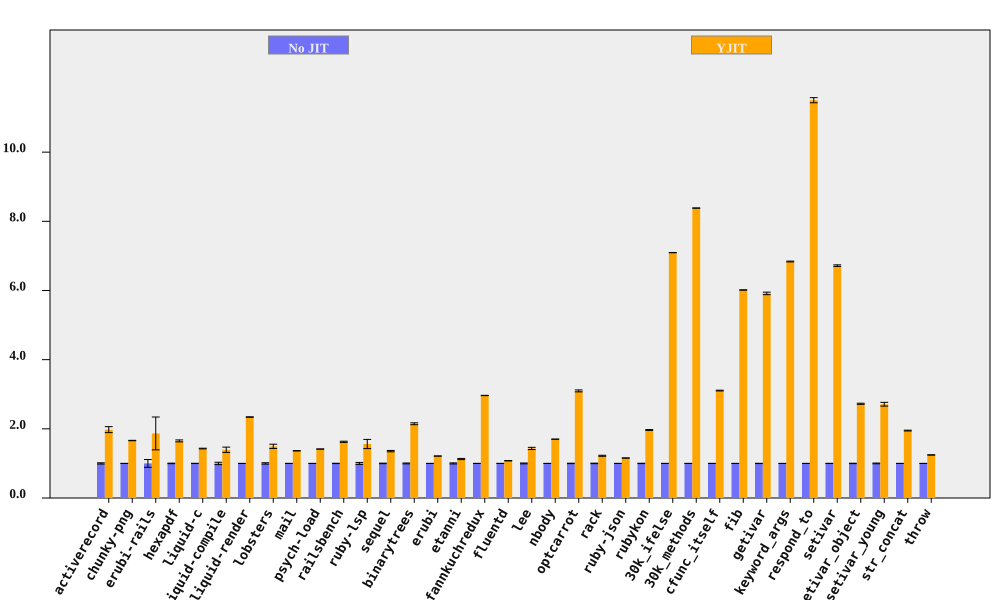

The data file committed next to this chart (first rows):
bench, No JIT (ms), No JIT RSD, YJIT (ms), YJIT RSD, YJIT spd, YJIT spd RSD, % in YJIT
activerecord, 81.78, 1.759, 41.38, 3.988, 1.976, 4.359, 99.96
chunky-png, 1083, 0.1738, 652, 0.3156, 1.662, 0.3603, 100
erubi-rails, 26.36, 11.24, 14.11, 22.79, 1.867, 25.42, 99.81
hexapdf, 3328, 0.771, 2015, 1.516, 1.651, 1.701, 94.46
liquid-c, 81.72, 0.4066, 57.15, 0.5666, 1.43, 0.6973, 99.74
liquid-compile, 78.89, 3.4, 56.58, 4.323, 1.394, 5.5, 99.95
liquid-render, 195.5, 0.1031, 83.53, 0.2797, 2.341, 0.2981, 99.86
lobsters, 1303, 2.011, 872.4, 3.602, 1.494, 4.125, 98.36
mail, 173, 0.1233, 126.7, 0.2159, 1.365, 0.2487, 99.88
psych-load, 2567, 0.05835, 1814, 0.08113, 1.415, 0.09993, 100
railsbench, 2776, 0.4969, 1708, 0.8968, 1.625, 1.025, 98.7
ruby-lsp, 80.08, 2.843, 51.3, 8.025, 1.561, 8.513, 94.92
sequel, 88.85, 0.7905, 65.55, 1.184, 1.356, 1.423, 99.92
binarytrees, 491.4, 1.279, 228.9, 0.05411, 2.147, 1.28, 100
erubi, 311, 0.0386, 256.3, 0.04423, 1.213, 0.0587, 99.98
etanni, 447.5, 1.519, 397, 0.0264, 1.127, 1.52, 99.98
fannkuchredux, 2189, 0.1284, 738.6, 0.1018, 2.964, 0.1638, 91.08
fluentd, 2466, 0.2579, 2289, 0.2463, 1.077, 0.3566, 99.99
lee, 1352, 1.228, 943.6, 1.859, 1.433, 2.228, 99.98
nbody, 121.5, 0.05614, 71.45, 0.07164, 1.701, 0.09101, 100
optcarrot, 6504, 0.6464, 2100, 0.6298, 3.097, 0.9025, 99.5
rack, 133.8, 0.7512, 109.6, 0.9274, 1.221, 1.193, 99.96
ruby-json, 3833, 0.2411, 3316, 0.06166, 1.156, 0.2488, 100
rubykon, 13055, 0.5324, 6640, 0.3367, 1.966, 0.63, 99.95
30k_ifelse, 2505, 0.006518, 353.1, 0.06125, 7.095, 0.06159, 99.99
30k_methods, 7051, 0.01658, 841.1, 0.02805, 8.383, 0.03258, 99.99
cfunc_itself, 114.8, 0.234, 36.97, 0.2542, 3.106, 0.3455, 100
fib, 264.9, 0.03536, 44.05, 0.06133, 6.015, 0.0708, 100
getivar, 125.6, 0.3579, 21.23, 0.4946, 5.915, 0.6105, 97.87
keyword_args, 316, 0.08387, 46.22, 0.1531, 6.838, 0.1746, 100
respond_to, 291.4, 0.2423, 25.33, 0.5952, 11.5, 0.6426, 100
setivar, 80.74, 0.2996, 12.02, 0.1603, 6.719, 0.3398, 98.73
setivar_object, 114.7, 0.5972, 42.08, 0.03113, 2.725, 0.598, 95.7
setivar_young, 114.4, 1.066, 42.2, 1.704, 2.711, 2.01, 95.69
str_concat, 85.58, 0.156, 43.9, 0.5612, 1.95, 0.5825, 99.97
throw, 33.52, 0.1058, 26.93, 0.2474, 1.245, 0.2691, 99.98
